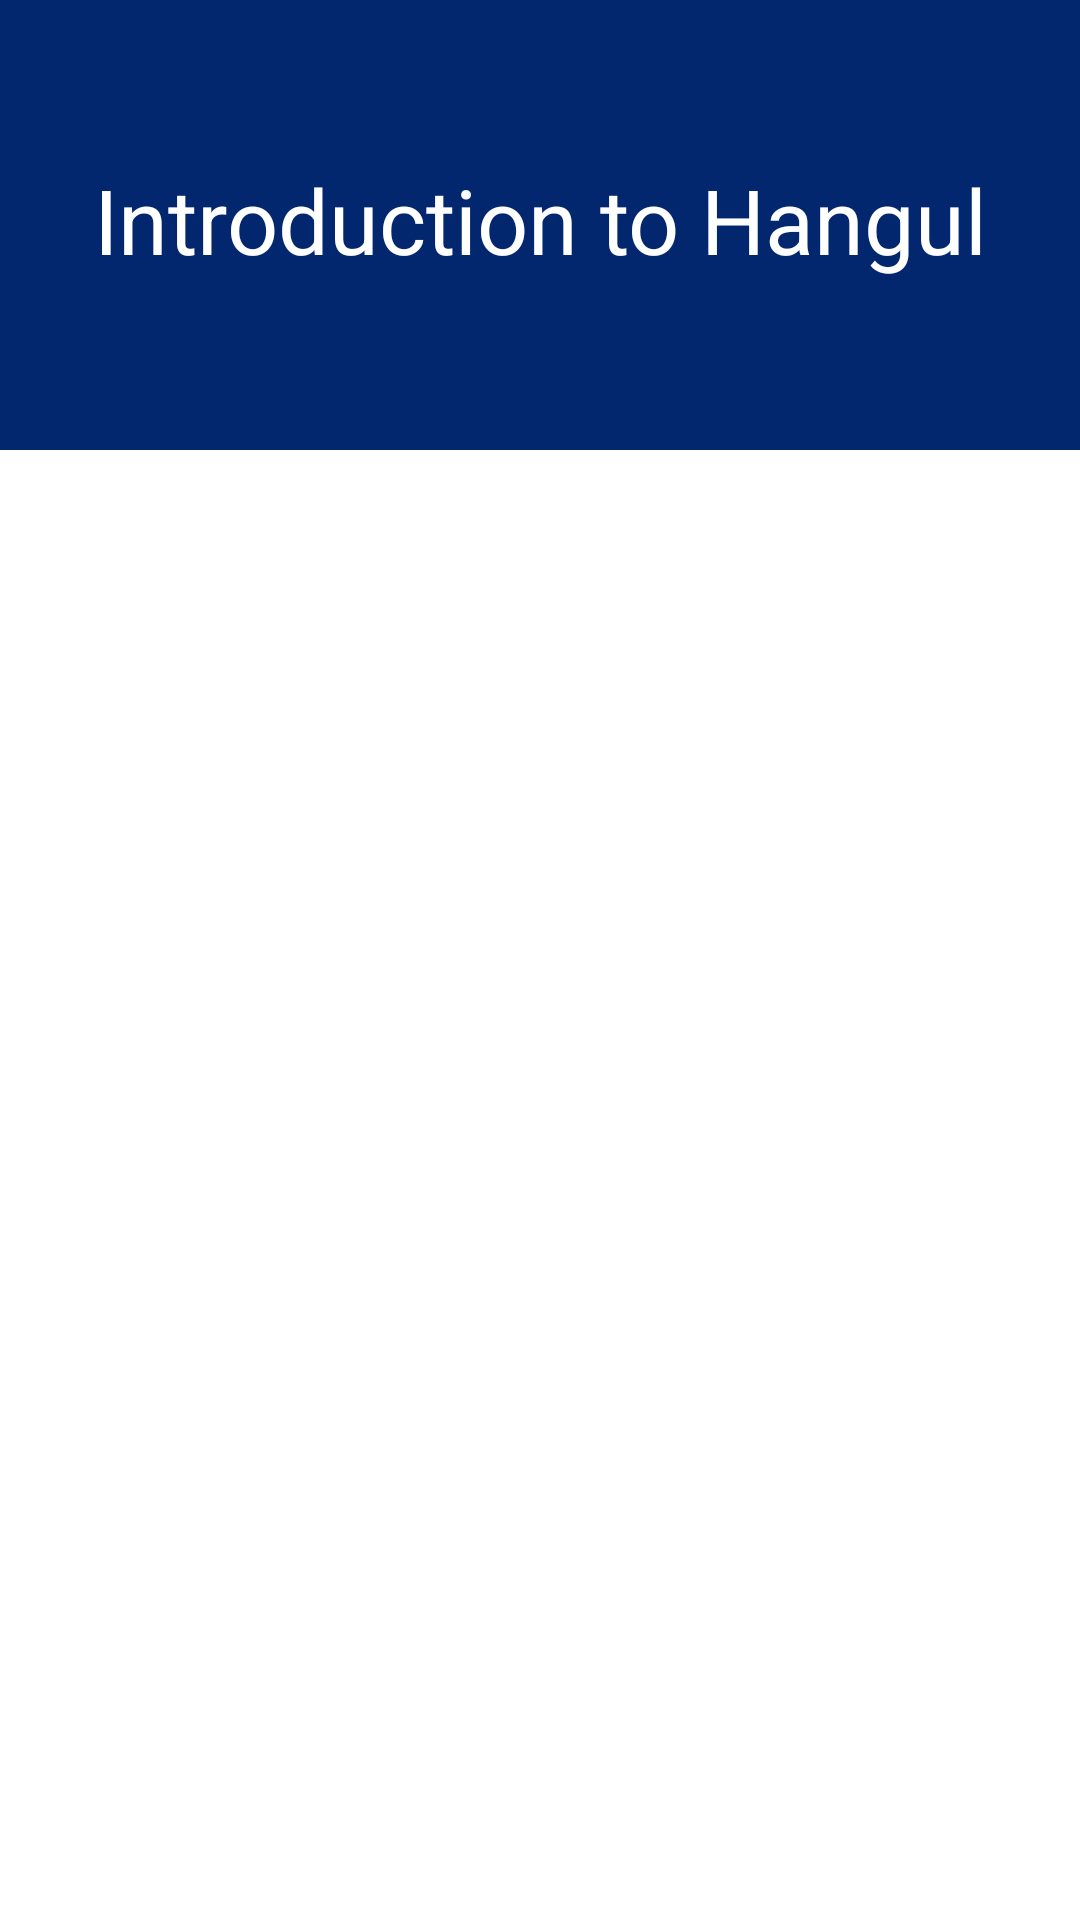

Produce the Android XML layout that renders to this screen, including the resource entries it uses.
<!-- AndroidManifest.xml: application theme Theme.Project10 -->
<!-- res/layout/course_contents_fragment.xml -->
<?xml version="1.0" encoding="utf-8"?>
<LinearLayout xmlns:android="http://schemas.android.com/apk/res/android"
    xmlns:tools="http://schemas.android.com/tools"
    android:layout_width="match_parent"
    android:layout_height="match_parent"
    android:orientation="vertical"
    tools:context=".Fragments.CourseContentsFragment">

    <RelativeLayout
        android:id="@+id/head_container"
        android:layout_width="match_parent"
        android:layout_height="150dp"
        android:background="@color/advanced_blue"
        >

        <TextView
            android:layout_centerInParent="true"
            android:id="@+id/course_name"
            android:layout_width="match_parent"
            android:layout_height="wrap_content"
            android:text="Introduction to Hangul"
            android:layout_marginBottom="40dp"
            android:textColor="@color/white"
            android:textSize="30sp"
            android:includeFontPadding="false"
            android:lineSpacingExtra="0dp"
            android:gravity="center"
            />

    </RelativeLayout>

    <androidx.recyclerview.widget.RecyclerView
        android:id="@+id/recycler_view"
        android:layout_width="match_parent"
        android:layout_height="wrap_content"
        android:divider = "@null"
        android:nestedScrollingEnabled="false">
    </androidx.recyclerview.widget.RecyclerView>

</LinearLayout>
<!-- resources referenced by this layout -->
<resources>
  <color name="advanced_blue">#02276f</color>
  <color name="white">#FFFFFFFF</color>
  <style name="Theme.Project10" parent="Theme.MaterialComponents.Light.NoActionBar">
          
          <item name="colorPrimary">@color/khan_blue</item>
          <item name="colorPrimaryVariant">@color/purple_700</item>
          <item name="colorOnPrimary">@color/white</item>
          
          <item name="colorSecondary">@color/teal_200</item>
          <item name="colorSecondaryVariant">@color/teal_700</item>
          <item name="colorOnSecondary">@color/black</item>
          
          <item name="android:statusBarColor" tools:targetApi="l">?attr/colorOnSecondary</item>
          
      </style>
  <color name="khan_blue">#2F74F2</color>
  <color name="purple_700">#FF3700B3</color>
  <color name="teal_200">#FF03DAC5</color>
  <color name="teal_700">#FF018786</color>
  <color name="black">#FF000000</color>
</resources>
